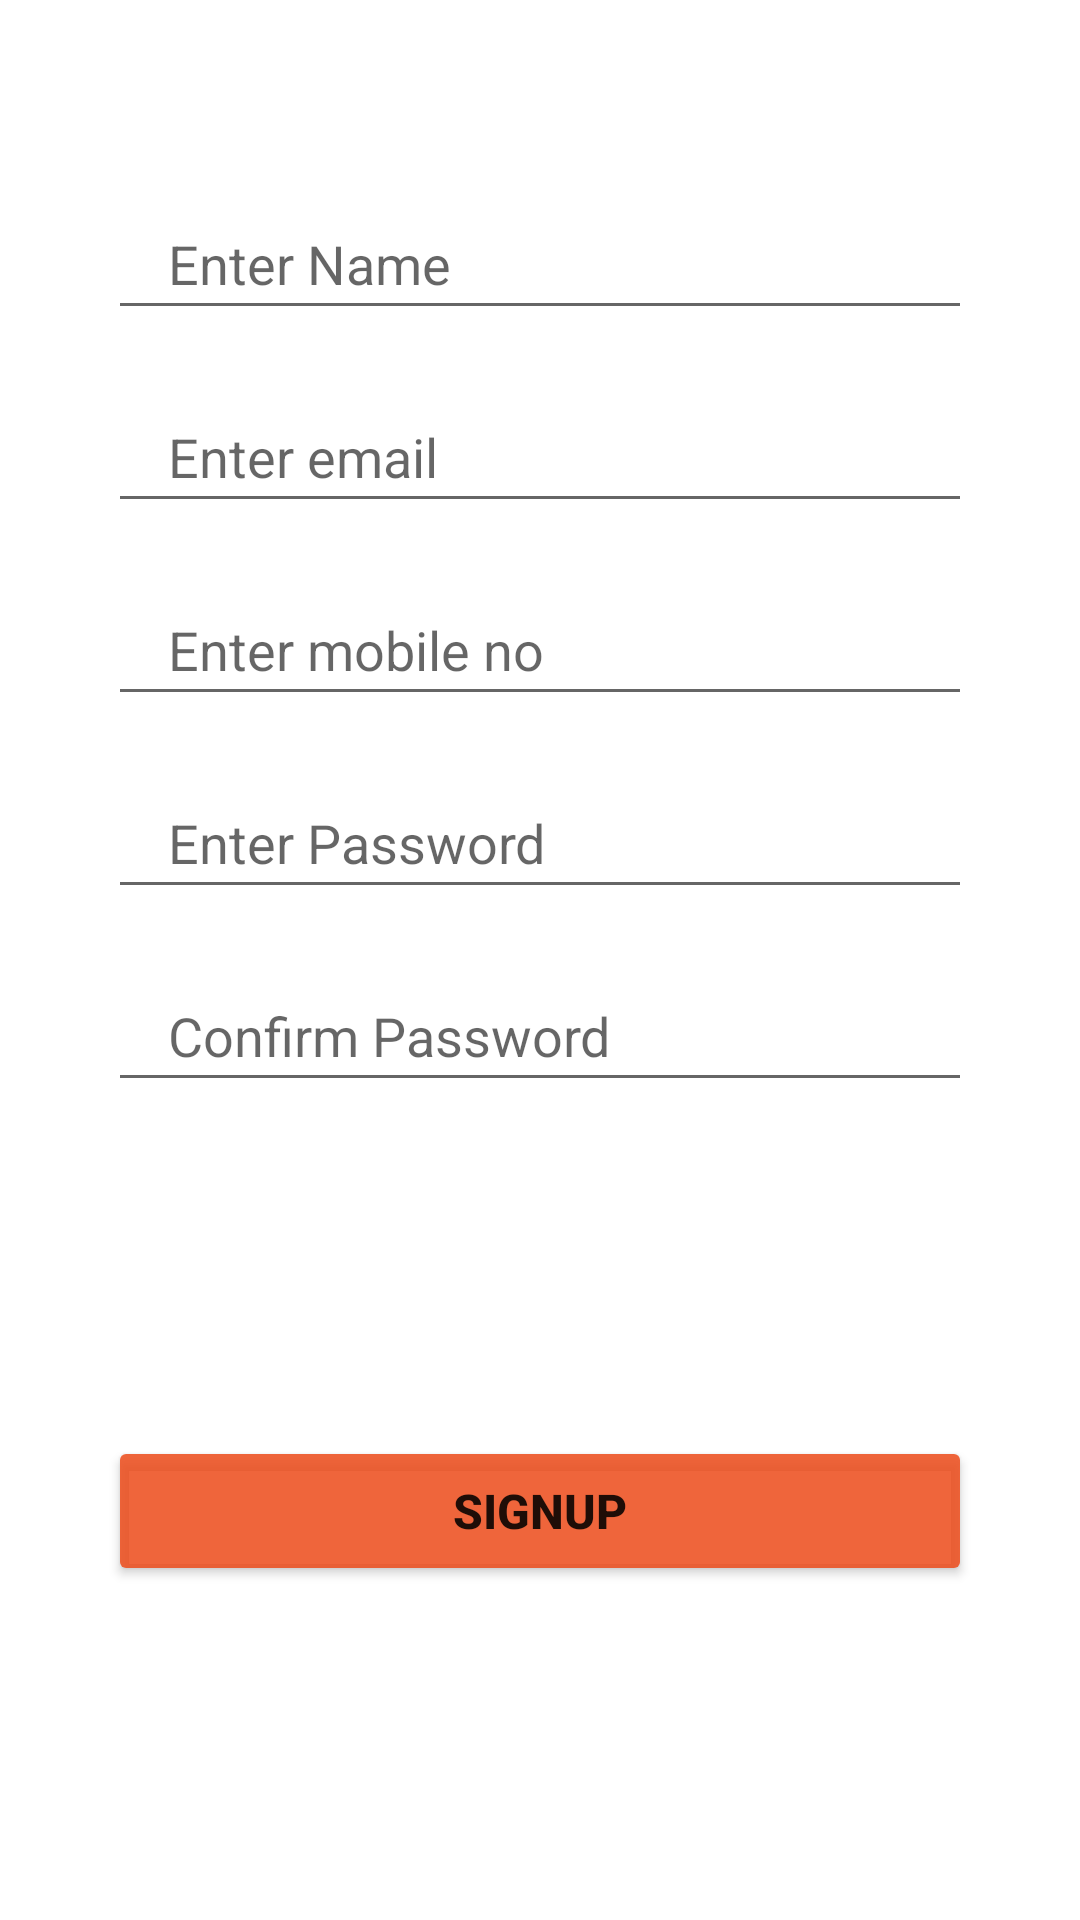

Layout XML and referenced resources for this Android screen:
<!-- AndroidManifest.xml: application theme Theme.TheBBQHub -->
<!-- res/layout/signup_tab.xml -->
<?xml version="1.0" encoding="utf-8"?>
<ScrollView xmlns:android="http://schemas.android.com/apk/res/android"
    android:layout_width="match_parent"
    android:layout_height="match_parent"
    android:fillViewport="true">
<androidx.constraintlayout.widget.ConstraintLayout
    xmlns:android="http://schemas.android.com/apk/res/android"
    xmlns:app="http://schemas.android.com/apk/res-auto"
    xmlns:tools="http://schemas.android.com/tools"
    android:layout_width="match_parent"
    android:layout_height="match_parent">

    <EditText
        android:id="@+id/newname"
        android:layout_width="0dp"
        android:layout_height="wrap_content"
        android:hint="Enter Name"
        android:paddingLeft="20dp"
        android:paddingTop="10dp"
        android:paddingBottom="10dp"
        app:layout_constraintBottom_toBottomOf="parent"
        app:layout_constraintEnd_toEndOf="parent"
        app:layout_constraintHorizontal_bias=".5"
        app:layout_constraintStart_toStartOf="parent"
        app:layout_constraintTop_toTopOf="parent"
        app:layout_constraintVertical_bias=".11"
        app:layout_constraintWidth_percent=".8" />

    <EditText
        android:id="@+id/newemail"
        android:layout_width="0dp"
        android:layout_height="wrap_content"
        android:hint="Enter email"
        android:paddingLeft="20dp"
        android:paddingTop="10dp"
        android:paddingBottom="10dp"
        android:layout_marginTop="20dp"
        app:layout_constraintBottom_toBottomOf="parent"
        app:layout_constraintEnd_toEndOf="parent"
        app:layout_constraintStart_toStartOf="parent"
        app:layout_constraintTop_toBottomOf="@+id/newname"
        app:layout_constraintVertical_bias="0"
        app:layout_constraintHorizontal_bias= "0.5"
        app:layout_constraintWidth_percent=".8" />
    <EditText
        android:id="@+id/newmobile"
        android:layout_width="0dp"
        android:layout_height="wrap_content"
        android:hint="Enter mobile no"
        android:paddingLeft="20dp"
        android:paddingTop="10dp"
        android:paddingBottom="10dp"
        android:layout_marginTop="20dp"
        app:layout_constraintBottom_toBottomOf="parent"
        app:layout_constraintEnd_toEndOf="parent"
        app:layout_constraintStart_toStartOf="parent"
        app:layout_constraintTop_toBottomOf="@+id/newemail"
        app:layout_constraintVertical_bias="0"
        app:layout_constraintHorizontal_bias= "0.5"
        app:layout_constraintWidth_percent=".8" />

    <EditText
        android:id="@+id/newpass"
        android:layout_width="0dp"
        android:layout_height="wrap_content"
        android:hint="Enter Password"
        android:paddingLeft="20dp"
        android:paddingTop="10dp"
        android:paddingBottom="10dp"
        android:layout_marginTop="20dp"
        android:inputType="textPassword"
        app:layout_constraintBottom_toBottomOf="parent"
        app:layout_constraintEnd_toEndOf="parent"
        app:layout_constraintStart_toStartOf="parent"
        app:layout_constraintTop_toBottomOf="@+id/newmobile"
        app:layout_constraintVertical_bias="0"
        app:layout_constraintHorizontal_bias= "0.5"
        app:layout_constraintWidth_percent=".8" />
    <EditText
        android:id="@+id/newpass1"
        android:layout_width="0dp"
        android:layout_height="wrap_content"
        android:hint="Confirm Password"
        android:paddingLeft="20dp"
        android:paddingTop="10dp"
        android:paddingBottom="10dp"

        android:inputType="textPassword"
        android:layout_marginTop="20dp"
        app:layout_constraintBottom_toBottomOf="parent"
        app:layout_constraintEnd_toEndOf="parent"
        app:layout_constraintStart_toStartOf="parent"
        app:layout_constraintTop_toBottomOf="@+id/newpass"
        app:layout_constraintVertical_bias="0"
        app:layout_constraintHorizontal_bias= "0.5"
        app:layout_constraintWidth_percent=".8" />

    <Button
        android:id="@+id/Signbtn"
        android:layout_width="0dp"
        android:layout_height="50sp"
        android:text="SIgnup"
        android:textSize="16sp"
        android:textStyle="bold"
        app:backgroundTint="#DDED4E1D"
        app:layout_constraintBottom_toBottomOf="parent"
        app:layout_constraintEnd_toEndOf="parent"
        app:layout_constraintStart_toStartOf="parent"
        app:layout_constraintTop_toBottomOf="@+id/newpass1"
        app:layout_constraintVertical_bias=".5"
        app:layout_constraintWidth_percent=".8" />    <ProgressBar
    android:id="@+id/newprogress"
    style="?android:attr/progressBarStyle"
    android:layout_width="wrap_content"
    android:layout_height="wrap_content"
    android:visibility="invisible"
    app:layout_constraintBottom_toBottomOf="parent"
    app:layout_constraintEnd_toEndOf="parent"
    app:layout_constraintStart_toStartOf="parent"
    app:layout_constraintTop_toTopOf="parent"
    />


</androidx.constraintlayout.widget.ConstraintLayout></ScrollView>
<!-- resources referenced by this layout -->
<resources>
  <style name="Theme.TheBBQHub" parent="Theme.MaterialComponents.DayNight.NoActionBar">
          
          <item name="colorPrimary">@color/purple_500</item>
          <item name="colorPrimaryVariant">@color/purple_500</item>
          <item name="colorOnPrimary">@color/white</item>
          
          <item name="colorSecondary">@color/teal_200</item>
          <item name="colorSecondaryVariant">@color/teal_700</item>
          <item name="colorOnSecondary">@color/black</item>
          
          <item name="android:statusBarColor" tools:targetApi="l">?attr/colorPrimaryVariant</item>
          
  
      </style>
  <color name="purple_500">#ff7900</color>
  <color name="white">#FFFFFFFF</color>
  <color name="teal_200">#FF03DAC5</color>
  <color name="teal_700">#FF018786</color>
  <color name="black">#FF000000</color>
</resources>
